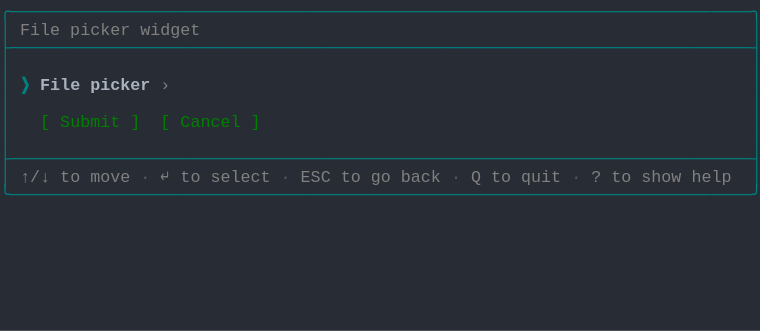
t = 0.00 s
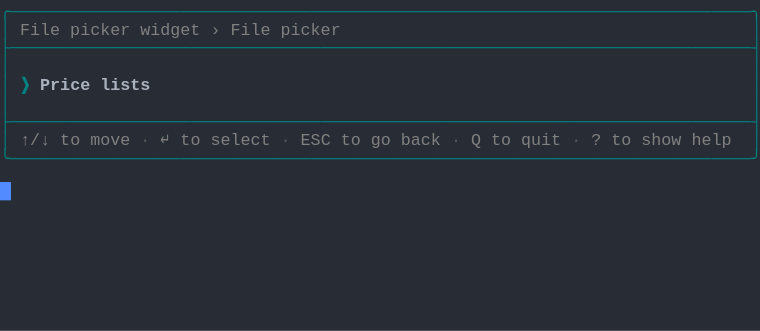
t = 1.37 s
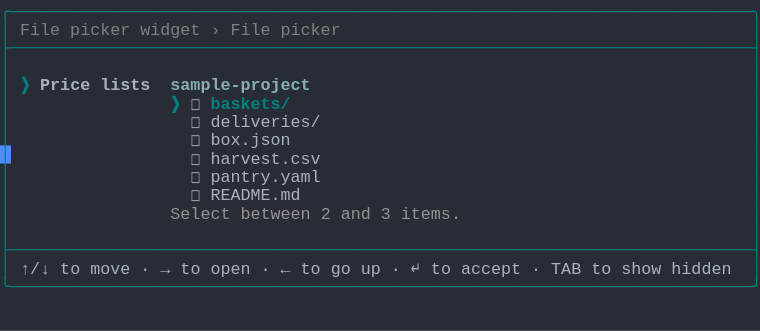
t = 2.39 s
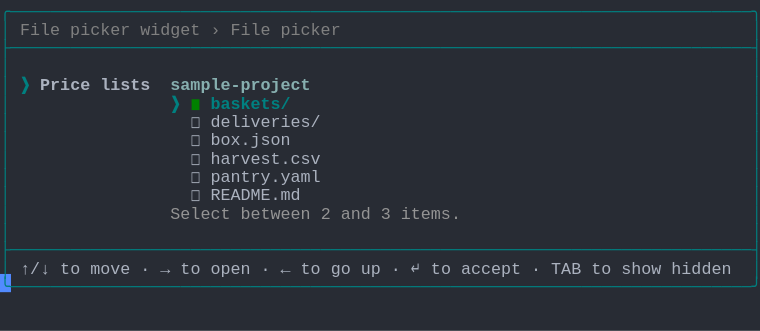
t = 3.61 s
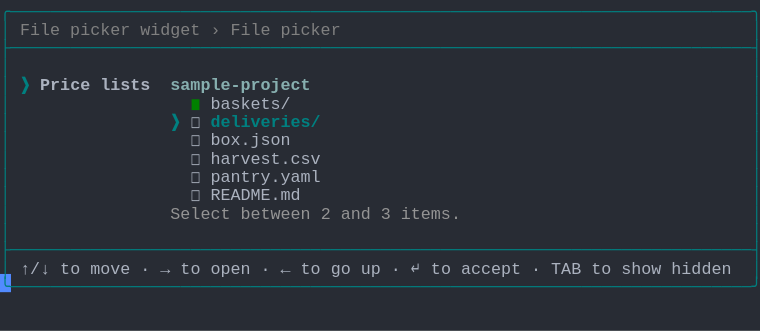
t = 4.62 s
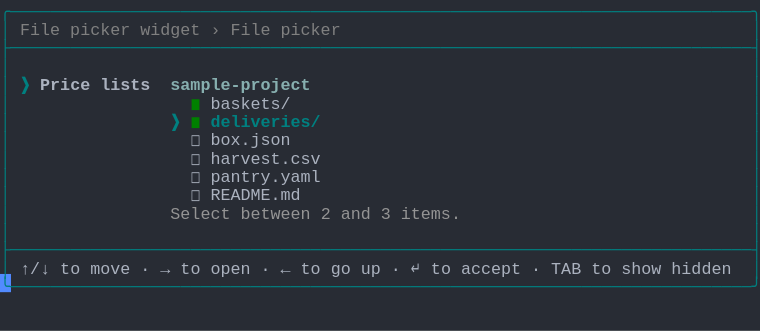
t = 6.00 s

The animated SVG that drew these frames (rendered in a browser with its animation timeline set to each time). Animation: 1 CSS @keyframes rule; one cycle of 7.38 s, repeats indefinitely.

<svg xmlns="http://www.w3.org/2000/svg" xmlns:xlink="http://www.w3.org/1999/xlink" width="760" height="330.66"><rect width="760" height="330.66" rx="0" ry="0" class="a"></rect><svg height="330.66" viewBox="0 0 76 33.066" width="760" xmlns="http://www.w3.org/2000/svg" xmlns:xlink="http://www.w3.org/1999/xlink"><style>.a{fill:rgb(40,44,52)}.b{font-family:Consolas,"Courier New",Courier,"Liberation Mono",monospace}.c{fill:rgb(0,128,128);white-space:pre}.d{fill:rgb(128,128,128);white-space:pre}.e{fill:rgb(88,88,88);white-space:pre}.f{fill:rgb(0,128,128);font-weight:bold;white-space:pre}.g{fill:rgb(171,178,191);font-weight:bold;white-space:pre}.h{fill:rgb(135,175,175);font-weight:bold;white-space:pre}.i{fill:rgb(171,178,191);white-space:pre}.j{fill:rgb(148,148,148);white-space:pre}.k{fill:rgb(0,128,0);white-space:pre}.l{fill:transparent}.m{fill:rgb(82,139,255)}.o{animation-duration:7.375s;animation-iteration-count:infinite;animation-name:n;animation-timing-function:steps(1,end)}@keyframes n{0%{transform:translateX(-0px)}0%{transform:translateX(-76px)}18.6%{transform:translateX(-152px)}29.7%{transform:translateX(-228px)}40.7%{transform:translateX(-304px)}51.7%{transform:translateX(-380px)}62.7%{transform:translateX(-456px)}100%{transform:translateX(-532px)}}</style><g font-family="Consolas, &quot;Courier New&quot;, Courier, &quot;Liberation Mono&quot;, monospace" font-size="1.67" class="b"><defs><symbol id="1"><text x="0" y="1.67" class="c" textLength="76.152" lengthAdjust="spacingAndGlyphs">╭──────────────────────────────────────────────────────────────────────────╮</text></symbol><symbol id="2"><text x="0" y="1.67" class="c" textLength="76.152" lengthAdjust="spacingAndGlyphs">├──────────────────────────────────────────────────────────────────────────┤</text></symbol><symbol id="3"><text x="0" y="1.67" class="c" textLength="1.002" lengthAdjust="spacingAndGlyphs">│</text><text x="75.14999999999999" y="1.67" class="c" textLength="1.002" lengthAdjust="spacingAndGlyphs">│</text></symbol><symbol id="4"><text x="0" y="1.67" class="c" textLength="1.002" lengthAdjust="spacingAndGlyphs">│</text><text x="2.004" y="1.67" class="d" textLength="3.006" lengthAdjust="spacingAndGlyphs">↑/↓</text><text x="6.012" y="1.67" class="d" textLength="2.004" lengthAdjust="spacingAndGlyphs">to</text><text x="9.017999999999999" y="1.67" class="d" textLength="4.008" lengthAdjust="spacingAndGlyphs">move</text><text x="14.027999999999999" y="1.67" class="e" textLength="1.002" lengthAdjust="spacingAndGlyphs">·</text><text x="16.032" y="1.67" class="d" textLength="1.002" lengthAdjust="spacingAndGlyphs">↵</text><text x="18.035999999999998" y="1.67" class="d" textLength="2.004" lengthAdjust="spacingAndGlyphs">to</text><text x="21.041999999999998" y="1.67" class="d" textLength="6.012" lengthAdjust="spacingAndGlyphs">select</text><text x="28.055999999999997" y="1.67" class="e" textLength="1.002" lengthAdjust="spacingAndGlyphs">·</text><text x="30.059999999999995" y="1.67" class="d" textLength="3.006" lengthAdjust="spacingAndGlyphs">ESC</text><text x="34.068" y="1.67" class="d" textLength="2.004" lengthAdjust="spacingAndGlyphs">to</text><text x="37.074" y="1.67" class="d" textLength="2.004" lengthAdjust="spacingAndGlyphs">go</text><text x="40.08" y="1.67" class="d" textLength="4.008" lengthAdjust="spacingAndGlyphs">back</text><text x="45.089999999999996" y="1.67" class="e" textLength="1.002" lengthAdjust="spacingAndGlyphs">·</text><text x="47.093999999999994" y="1.67" class="d" textLength="1.002" lengthAdjust="spacingAndGlyphs">Q</text><text x="49.098" y="1.67" class="d" textLength="2.004" lengthAdjust="spacingAndGlyphs">to</text><text x="52.104" y="1.67" class="d" textLength="4.008" lengthAdjust="spacingAndGlyphs">quit</text><text x="57.114" y="1.67" class="e" textLength="1.002" lengthAdjust="spacingAndGlyphs">·</text><text x="59.117999999999995" y="1.67" class="d" textLength="1.002" lengthAdjust="spacingAndGlyphs">?</text><text x="61.12199999999999" y="1.67" class="d" textLength="2.004" lengthAdjust="spacingAndGlyphs">to</text><text x="64.128" y="1.67" class="d" textLength="4.008" lengthAdjust="spacingAndGlyphs">show</text><text x="69.13799999999999" y="1.67" class="d" textLength="4.008" lengthAdjust="spacingAndGlyphs">help</text><text x="75.14999999999999" y="1.67" class="c" textLength="1.002" lengthAdjust="spacingAndGlyphs">│</text></symbol><symbol id="5"><text x="0" y="1.67" class="c" textLength="76.152" lengthAdjust="spacingAndGlyphs">╰──────────────────────────────────────────────────────────────────────────╯</text></symbol><symbol id="6"><text x="0" y="1.67" class="c" textLength="1.002" lengthAdjust="spacingAndGlyphs">│</text><text x="2.004" y="1.67" class="d" textLength="4.008" lengthAdjust="spacingAndGlyphs">File</text><text x="7.013999999999999" y="1.67" class="d" textLength="6.012" lengthAdjust="spacingAndGlyphs">picker</text><text x="14.027999999999999" y="1.67" class="d" textLength="6.012" lengthAdjust="spacingAndGlyphs">widget</text><text x="21.041999999999998" y="1.67" class="d" textLength="1.002" lengthAdjust="spacingAndGlyphs">›</text><text x="23.045999999999996" y="1.67" class="d" textLength="4.008" lengthAdjust="spacingAndGlyphs">File</text><text x="28.055999999999997" y="1.67" class="d" textLength="6.012" lengthAdjust="spacingAndGlyphs">picker</text><text x="75.14999999999999" y="1.67" class="c" textLength="1.002" lengthAdjust="spacingAndGlyphs">│</text></symbol><symbol id="7"><text x="0" y="1.67" class="c" textLength="1.002" lengthAdjust="spacingAndGlyphs">│</text><text x="2.004" y="1.67" class="f" textLength="1.002" lengthAdjust="spacingAndGlyphs">❯</text><text x="4.008" y="1.67" class="g" textLength="5.01" lengthAdjust="spacingAndGlyphs">Price</text><text x="10.02" y="1.67" class="g" textLength="5.01" lengthAdjust="spacingAndGlyphs">lists</text><text x="17.034" y="1.67" class="h" textLength="14.028" lengthAdjust="spacingAndGlyphs">sample-project</text><text x="75.14999999999999" y="1.67" class="c" textLength="1.002" lengthAdjust="spacingAndGlyphs">│</text></symbol><symbol id="8"><text x="0" y="1.67" class="c" textLength="1.002" lengthAdjust="spacingAndGlyphs">│</text><text x="19.037999999999997" y="1.67" class="i" textLength="1.002" lengthAdjust="spacingAndGlyphs">◻</text><text x="21.041999999999998" y="1.67" class="i" textLength="11.022" lengthAdjust="spacingAndGlyphs">deliveries/</text><text x="75.14999999999999" y="1.67" class="c" textLength="1.002" lengthAdjust="spacingAndGlyphs">│</text></symbol><symbol id="9"><text x="0" y="1.67" class="c" textLength="1.002" lengthAdjust="spacingAndGlyphs">│</text><text x="19.037999999999997" y="1.67" class="i" textLength="1.002" lengthAdjust="spacingAndGlyphs">◻</text><text x="21.041999999999998" y="1.67" class="i" textLength="8.016" lengthAdjust="spacingAndGlyphs">box.json</text><text x="75.14999999999999" y="1.67" class="c" textLength="1.002" lengthAdjust="spacingAndGlyphs">│</text></symbol><symbol id="10"><text x="0" y="1.67" class="c" textLength="1.002" lengthAdjust="spacingAndGlyphs">│</text><text x="19.037999999999997" y="1.67" class="i" textLength="1.002" lengthAdjust="spacingAndGlyphs">◻</text><text x="21.041999999999998" y="1.67" class="i" textLength="11.022" lengthAdjust="spacingAndGlyphs">harvest.csv</text><text x="75.14999999999999" y="1.67" class="c" textLength="1.002" lengthAdjust="spacingAndGlyphs">│</text></symbol><symbol id="11"><text x="0" y="1.67" class="c" textLength="1.002" lengthAdjust="spacingAndGlyphs">│</text><text x="19.037999999999997" y="1.67" class="i" textLength="1.002" lengthAdjust="spacingAndGlyphs">◻</text><text x="21.041999999999998" y="1.67" class="i" textLength="11.022" lengthAdjust="spacingAndGlyphs">pantry.yaml</text><text x="75.14999999999999" y="1.67" class="c" textLength="1.002" lengthAdjust="spacingAndGlyphs">│</text></symbol><symbol id="12"><text x="0" y="1.67" class="c" textLength="1.002" lengthAdjust="spacingAndGlyphs">│</text><text x="19.037999999999997" y="1.67" class="i" textLength="1.002" lengthAdjust="spacingAndGlyphs">◻</text><text x="21.041999999999998" y="1.67" class="i" textLength="9.018" lengthAdjust="spacingAndGlyphs">README.md</text><text x="75.14999999999999" y="1.67" class="c" textLength="1.002" lengthAdjust="spacingAndGlyphs">│</text></symbol><symbol id="13"><text x="0" y="1.67" class="c" textLength="1.002" lengthAdjust="spacingAndGlyphs">│</text><text x="17.034" y="1.67" class="j" textLength="6.012" lengthAdjust="spacingAndGlyphs">Select</text><text x="24.048" y="1.67" class="j" textLength="7.014" lengthAdjust="spacingAndGlyphs">between</text><text x="32.064" y="1.67" class="j" textLength="1.002" lengthAdjust="spacingAndGlyphs">2</text><text x="34.068" y="1.67" class="j" textLength="3.006" lengthAdjust="spacingAndGlyphs">and</text><text x="38.07599999999999" y="1.67" class="j" textLength="1.002" lengthAdjust="spacingAndGlyphs">3</text><text x="40.08" y="1.67" class="j" textLength="6.012" lengthAdjust="spacingAndGlyphs">items.</text><text x="75.14999999999999" y="1.67" class="c" textLength="1.002" lengthAdjust="spacingAndGlyphs">│</text></symbol><symbol id="14"><text x="0" y="1.67" class="c" textLength="1.002" lengthAdjust="spacingAndGlyphs">│</text><text x="2.004" y="1.67" class="i" textLength="3.006" lengthAdjust="spacingAndGlyphs">↑/↓</text><text x="6.012" y="1.67" class="i" textLength="2.004" lengthAdjust="spacingAndGlyphs">to</text><text x="9.017999999999999" y="1.67" class="i" textLength="4.008" lengthAdjust="spacingAndGlyphs">move</text><text x="14.027999999999999" y="1.67" class="i" textLength="1.002" lengthAdjust="spacingAndGlyphs">·</text><text x="16.032" y="1.67" class="i" textLength="1.002" lengthAdjust="spacingAndGlyphs">→</text><text x="18.035999999999998" y="1.67" class="i" textLength="2.004" lengthAdjust="spacingAndGlyphs">to</text><text x="21.041999999999998" y="1.67" class="i" textLength="4.008" lengthAdjust="spacingAndGlyphs">open</text><text x="26.052" y="1.67" class="i" textLength="1.002" lengthAdjust="spacingAndGlyphs">·</text><text x="28.055999999999997" y="1.67" class="i" textLength="1.002" lengthAdjust="spacingAndGlyphs">←</text><text x="30.059999999999995" y="1.67" class="i" textLength="2.004" lengthAdjust="spacingAndGlyphs">to</text><text x="33.065999999999995" y="1.67" class="i" textLength="2.004" lengthAdjust="spacingAndGlyphs">go</text><text x="36.071999999999996" y="1.67" class="i" textLength="2.004" lengthAdjust="spacingAndGlyphs">up</text><text x="39.077999999999996" y="1.67" class="i" textLength="1.002" lengthAdjust="spacingAndGlyphs">·</text><text x="41.082" y="1.67" class="i" textLength="1.002" lengthAdjust="spacingAndGlyphs">↵</text><text x="43.086" y="1.67" class="i" textLength="2.004" lengthAdjust="spacingAndGlyphs">to</text><text x="46.09199999999999" y="1.67" class="i" textLength="6.012" lengthAdjust="spacingAndGlyphs">accept</text><text x="53.105999999999995" y="1.67" class="i" textLength="1.002" lengthAdjust="spacingAndGlyphs">·</text><text x="55.10999999999999" y="1.67" class="i" textLength="3.006" lengthAdjust="spacingAndGlyphs">TAB</text><text x="59.117999999999995" y="1.67" class="i" textLength="2.004" lengthAdjust="spacingAndGlyphs">to</text><text x="62.123999999999995" y="1.67" class="i" textLength="4.008" lengthAdjust="spacingAndGlyphs">show</text><text x="67.134" y="1.67" class="i" textLength="6.012" lengthAdjust="spacingAndGlyphs">hidden</text><text x="75.14999999999999" y="1.67" class="c" textLength="1.002" lengthAdjust="spacingAndGlyphs">│</text></symbol><symbol id="15"><text x="0" y="1.67" class="c" textLength="1.002" lengthAdjust="spacingAndGlyphs">│</text><text x="19.037999999999997" y="1.67" class="k" textLength="1.002" lengthAdjust="spacingAndGlyphs">◼</text><text x="21.041999999999998" y="1.67" class="i" textLength="8.016" lengthAdjust="spacingAndGlyphs">baskets/</text><text x="75.14999999999999" y="1.67" class="c" textLength="1.002" lengthAdjust="spacingAndGlyphs">│</text></symbol><symbol id="16"><text x="0" y="1.67" class="c" textLength="1.002" lengthAdjust="spacingAndGlyphs">│</text><text x="17.034" y="1.67" class="f" textLength="1.002" lengthAdjust="spacingAndGlyphs">❯</text><text x="19.037999999999997" y="1.67" class="k" textLength="1.002" lengthAdjust="spacingAndGlyphs">◼</text><text x="21.041999999999998" y="1.67" class="f" textLength="11.022" lengthAdjust="spacingAndGlyphs">deliveries/</text><text x="75.14999999999999" y="1.67" class="c" textLength="1.002" lengthAdjust="spacingAndGlyphs">│</text></symbol><symbol id="a"><rect height="18" width="76" x="0" y="0" class="l"></rect></symbol><symbol id="b"><rect height="1.837" width="1.1022" class="m"></rect></symbol></defs><rect height="33.066" width="76" class="a"></rect><g class="o"><svg x="0" y="0" width="608"><svg x="0"><use xlink:href="#a"></use><use xlink:href="#b" x="-0.0040000000000000036" y="0"></use></svg><svg x="76"><use xlink:href="#a"></use><use xlink:href="#b" x="75.996" y="18.195"></use><use xlink:href="#1" y="0"></use><text x="0" y="3.5069999999999997" class="c" textLength="1.002" lengthAdjust="spacingAndGlyphs">│</text><text x="2.004" y="3.5069999999999997" class="d" textLength="4.008" lengthAdjust="spacingAndGlyphs">File</text><text x="7.013999999999999" y="3.5069999999999997" class="d" textLength="6.012" lengthAdjust="spacingAndGlyphs">picker</text><text x="14.027999999999999" y="3.5069999999999997" class="d" textLength="6.012" lengthAdjust="spacingAndGlyphs">widget</text><text x="75.14999999999999" y="3.5069999999999997" class="c" textLength="1.002" lengthAdjust="spacingAndGlyphs">│</text><use xlink:href="#2" y="3.674"></use><use xlink:href="#3" y="5.511"></use><text x="0" y="9.018" class="c" textLength="1.002" lengthAdjust="spacingAndGlyphs">│</text><text x="2.004" y="9.018" class="f" textLength="1.002" lengthAdjust="spacingAndGlyphs">❯</text><text x="4.008" y="9.018" class="g" textLength="4.008" lengthAdjust="spacingAndGlyphs">File</text><text x="9.017999999999999" y="9.018" class="g" textLength="6.012" lengthAdjust="spacingAndGlyphs">picker</text><text x="16.032" y="9.018" class="d" textLength="1.002" lengthAdjust="spacingAndGlyphs">›</text><text x="75.14999999999999" y="9.018" class="c" textLength="1.002" lengthAdjust="spacingAndGlyphs">│</text><use xlink:href="#3" y="9.185"></use><text x="0" y="12.692" class="c" textLength="1.002" lengthAdjust="spacingAndGlyphs">│</text><text x="4.008" y="12.692" class="k" textLength="1.002" lengthAdjust="spacingAndGlyphs">[</text><text x="6.012" y="12.692" class="k" textLength="6.012" lengthAdjust="spacingAndGlyphs">Submit</text><text x="13.026" y="12.692" class="k" textLength="1.002" lengthAdjust="spacingAndGlyphs">]</text><text x="16.032" y="12.692" class="k" textLength="1.002" lengthAdjust="spacingAndGlyphs">[</text><text x="18.035999999999998" y="12.692" class="k" textLength="6.012" lengthAdjust="spacingAndGlyphs">Cancel</text><text x="25.05" y="12.692" class="k" textLength="1.002" lengthAdjust="spacingAndGlyphs">]</text><text x="75.14999999999999" y="12.692" class="c" textLength="1.002" lengthAdjust="spacingAndGlyphs">│</text><use xlink:href="#3" y="12.859"></use><use xlink:href="#2" y="14.696"></use><use xlink:href="#4" y="16.533"></use><use xlink:href="#5" y="18.37"></use></svg><svg x="152"><use xlink:href="#a"></use><use xlink:href="#b" x="75.996" y="14.520999999999999"></use><use xlink:href="#1" y="0"></use><use xlink:href="#6" y="1.837"></use><use xlink:href="#2" y="3.674"></use><use xlink:href="#3" y="5.511"></use><text x="0" y="9.018" class="c" textLength="1.002" lengthAdjust="spacingAndGlyphs">│</text><text x="2.004" y="9.018" class="f" textLength="1.002" lengthAdjust="spacingAndGlyphs">❯</text><text x="4.008" y="9.018" class="g" textLength="5.01" lengthAdjust="spacingAndGlyphs">Price</text><text x="10.02" y="9.018" class="g" textLength="5.01" lengthAdjust="spacingAndGlyphs">lists</text><text x="75.14999999999999" y="9.018" class="c" textLength="1.002" lengthAdjust="spacingAndGlyphs">│</text><use xlink:href="#3" y="9.185"></use><use xlink:href="#2" y="11.022"></use><use xlink:href="#4" y="12.859"></use><use xlink:href="#5" y="14.696"></use></svg><svg x="228"><use xlink:href="#a"></use><use xlink:href="#b" x="75.996" y="27.38"></use><use xlink:href="#1" y="0"></use><use xlink:href="#6" y="1.837"></use><use xlink:href="#2" y="3.674"></use><use xlink:href="#3" y="5.511"></use><use xlink:href="#7" y="7.348"></use><text x="0" y="10.855" class="c" textLength="1.002" lengthAdjust="spacingAndGlyphs">│</text><text x="17.034" y="10.855" class="f" textLength="1.002" lengthAdjust="spacingAndGlyphs">❯</text><text x="19.037999999999997" y="10.855" class="i" textLength="1.002" lengthAdjust="spacingAndGlyphs">◻</text><text x="21.041999999999998" y="10.855" class="f" textLength="8.016" lengthAdjust="spacingAndGlyphs">baskets/</text><text x="75.14999999999999" y="10.855" class="c" textLength="1.002" lengthAdjust="spacingAndGlyphs">│</text><use xlink:href="#8" y="11.022"></use><use xlink:href="#9" y="12.859"></use><use xlink:href="#10" y="14.696"></use><use xlink:href="#11" y="16.533"></use><use xlink:href="#12" y="18.37"></use><use xlink:href="#13" y="20.206999999999997"></use><use xlink:href="#3" y="22.044"></use><use xlink:href="#2" y="23.881000000000004"></use><use xlink:href="#14" y="25.718"></use><use xlink:href="#5" y="27.555"></use></svg><svg x="304"><use xlink:href="#a"></use><use xlink:href="#b" x="75.996" y="27.38"></use><use xlink:href="#1" y="0"></use><use xlink:href="#6" y="1.837"></use><use xlink:href="#2" y="3.674"></use><use xlink:href="#3" y="5.511"></use><use xlink:href="#7" y="7.348"></use><text x="0" y="10.855" class="c" textLength="1.002" lengthAdjust="spacingAndGlyphs">│</text><text x="17.034" y="10.855" class="f" textLength="1.002" lengthAdjust="spacingAndGlyphs">❯</text><text x="19.037999999999997" y="10.855" class="k" textLength="1.002" lengthAdjust="spacingAndGlyphs">◼</text><text x="21.041999999999998" y="10.855" class="f" textLength="8.016" lengthAdjust="spacingAndGlyphs">baskets/</text><text x="75.14999999999999" y="10.855" class="c" textLength="1.002" lengthAdjust="spacingAndGlyphs">│</text><use xlink:href="#8" y="11.022"></use><use xlink:href="#9" y="12.859"></use><use xlink:href="#10" y="14.696"></use><use xlink:href="#11" y="16.533"></use><use xlink:href="#12" y="18.37"></use><use xlink:href="#13" y="20.206999999999997"></use><use xlink:href="#3" y="22.044"></use><use xlink:href="#2" y="23.881000000000004"></use><use xlink:href="#14" y="25.718"></use><use xlink:href="#5" y="27.555"></use></svg><svg x="380"><use xlink:href="#a"></use><use xlink:href="#b" x="75.996" y="27.38"></use><use xlink:href="#1" y="0"></use><use xlink:href="#6" y="1.837"></use><use xlink:href="#2" y="3.674"></use><use xlink:href="#3" y="5.511"></use><use xlink:href="#7" y="7.348"></use><use xlink:href="#15" y="9.185"></use><text x="0" y="12.692" class="c" textLength="1.002" lengthAdjust="spacingAndGlyphs">│</text><text x="17.034" y="12.692" class="f" textLength="1.002" lengthAdjust="spacingAndGlyphs">❯</text><text x="19.037999999999997" y="12.692" class="i" textLength="1.002" lengthAdjust="spacingAndGlyphs">◻</text><text x="21.041999999999998" y="12.692" class="f" textLength="11.022" lengthAdjust="spacingAndGlyphs">deliveries/</text><text x="75.14999999999999" y="12.692" class="c" textLength="1.002" lengthAdjust="spacingAndGlyphs">│</text><use xlink:href="#9" y="12.859"></use><use xlink:href="#10" y="14.696"></use><use xlink:href="#11" y="16.533"></use><use xlink:href="#12" y="18.37"></use><use xlink:href="#13" y="20.206999999999997"></use><use xlink:href="#3" y="22.044"></use><use xlink:href="#2" y="23.881000000000004"></use><use xlink:href="#14" y="25.718"></use><use xlink:href="#5" y="27.555"></use></svg><svg x="456"><use xlink:href="#a"></use><use xlink:href="#b" x="75.996" y="27.38"></use><use xlink:href="#1" y="0"></use><use xlink:href="#6" y="1.837"></use><use xlink:href="#2" y="3.674"></use><use xlink:href="#3" y="5.511"></use><use xlink:href="#7" y="7.348"></use><use xlink:href="#15" y="9.185"></use><use xlink:href="#16" y="11.022"></use><use xlink:href="#9" y="12.859"></use><use xlink:href="#10" y="14.696"></use><use xlink:href="#11" y="16.533"></use><use xlink:href="#12" y="18.37"></use><use xlink:href="#13" y="20.206999999999997"></use><use xlink:href="#3" y="22.044"></use><use xlink:href="#2" y="23.881000000000004"></use><use xlink:href="#14" y="25.718"></use><use xlink:href="#5" y="27.555"></use></svg><svg x="532"><use xlink:href="#a"></use><use xlink:href="#b" x="0.996" y="29.217"></use><use xlink:href="#1" y="0"></use><use xlink:href="#6" y="1.837"></use><use xlink:href="#2" y="3.674"></use><use xlink:href="#3" y="5.511"></use><use xlink:href="#7" y="7.348"></use><use xlink:href="#15" y="9.185"></use><use xlink:href="#16" y="11.022"></use><use xlink:href="#9" y="12.859"></use><use xlink:href="#10" y="14.696"></use><use xlink:href="#11" y="16.533"></use><use xlink:href="#12" y="18.37"></use><use xlink:href="#13" y="20.206999999999997"></use><use xlink:href="#3" y="22.044"></use><use xlink:href="#2" y="23.881000000000004"></use><use xlink:href="#14" y="25.718"></use><use xlink:href="#5" y="27.555"></use></svg></svg></g></g></svg></svg>
